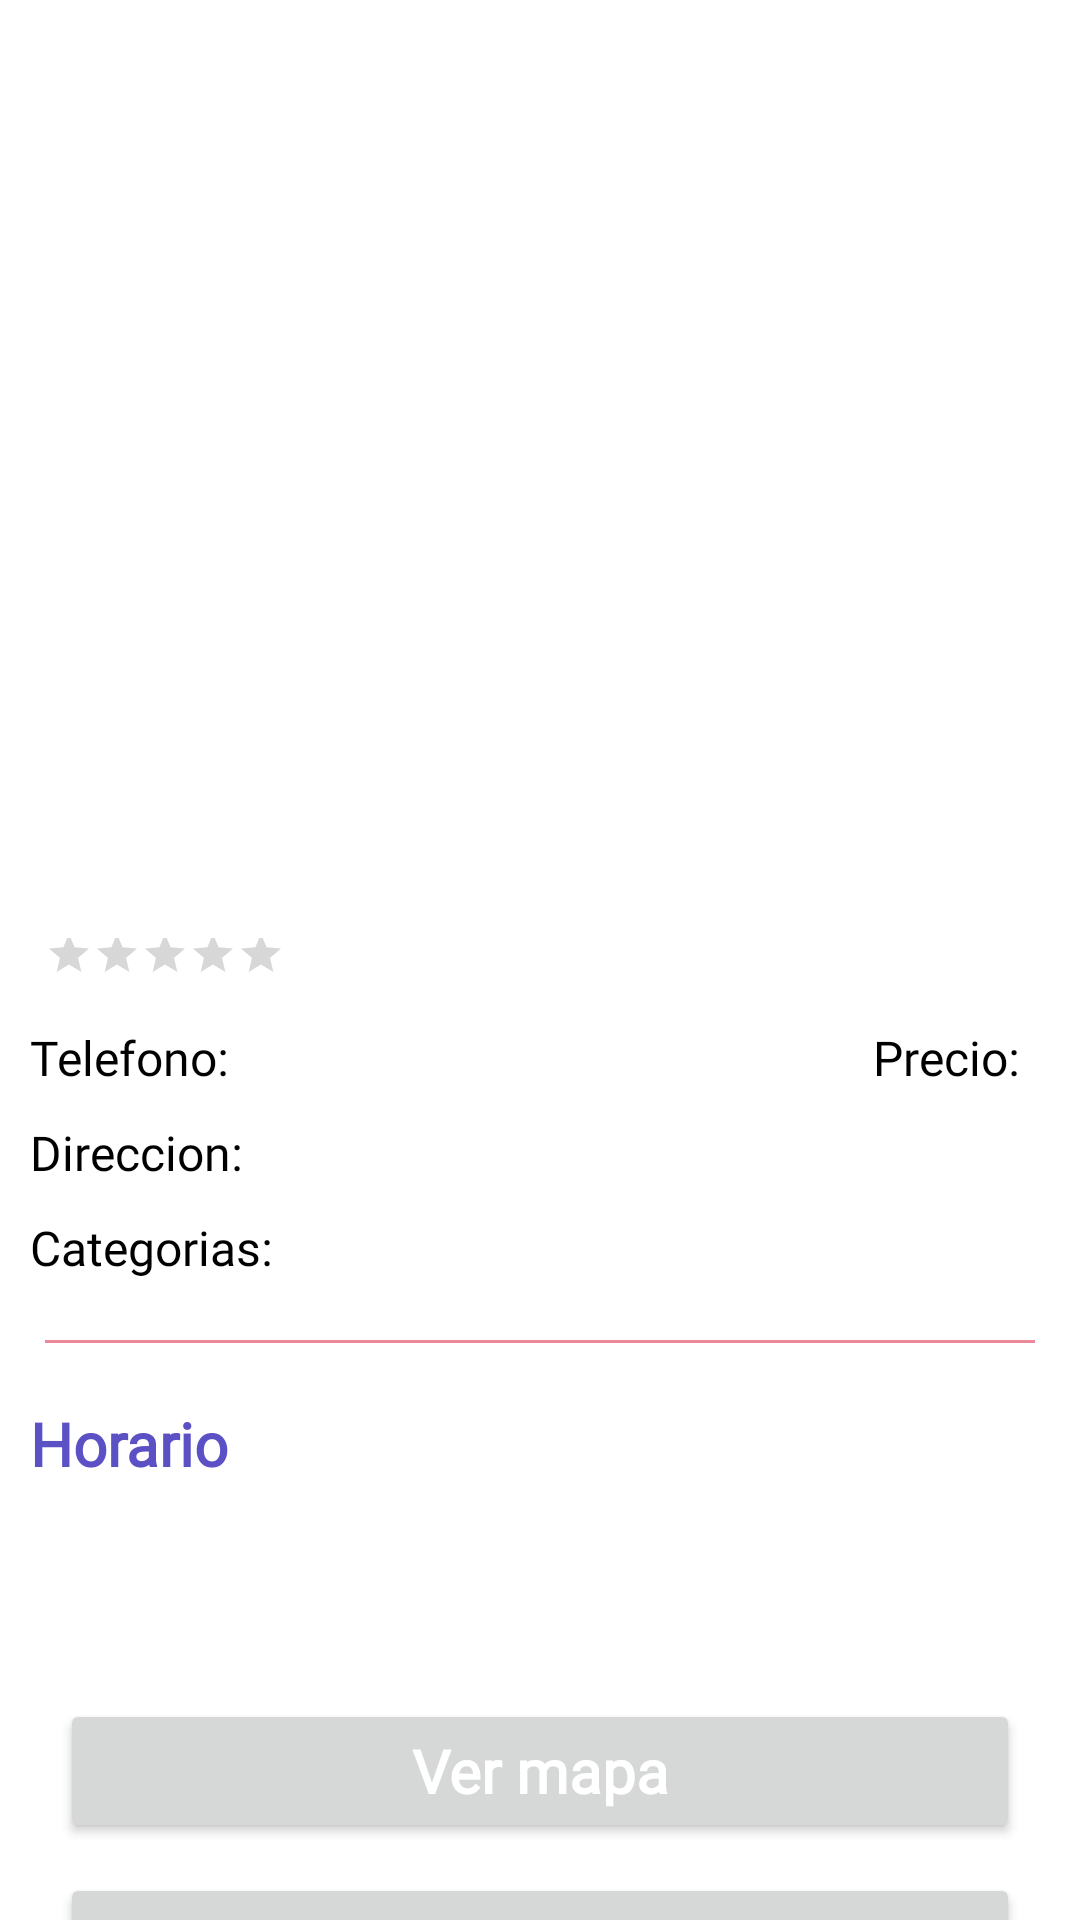

Write the Android layout XML for this screen, with the resource values it uses.
<!-- AndroidManifest.xml: application theme Theme.Places -->
<!-- res/layout/fragment_place_details.xml -->
<?xml version="1.0" encoding="utf-8"?>
<androidx.core.widget.NestedScrollView
    xmlns:android="http://schemas.android.com/apk/res/android"
    xmlns:app="http://schemas.android.com/apk/res-auto"
    xmlns:tools="http://schemas.android.com/tools"
    style="@style/default_size_expanded_style"
    android:orientation="vertical">

    <androidx.constraintlayout.widget.ConstraintLayout
        android:layout_width="match_parent"
        android:layout_height="match_parent"
        tools:context=".view.fragments.PlaceDetailsFragment">

        <ImageView
            android:id="@+id/place_details_image_view"
            android:layout_width="0dp"
            android:layout_height="300dp"
            android:contentDescription="@string/place_content_description_image_view"
            app:layout_constraintEnd_toEndOf="parent"
            app:layout_constraintStart_toStartOf="parent"
            app:layout_constraintTop_toTopOf="parent"
            tools:src="@drawable/place_image" />

        <com.google.android.material.textview.MaterialTextView
            android:id="@+id/name_place_title_text"
            style="@style/default_size_height_style"
            android:layout_marginStart="10dp"
            android:layout_marginEnd="10dp"
            android:layout_marginBottom="5dp"
            android:textAppearance="@style/text_title_style"
            android:textColor="?attr/colorOnPrimary"
            app:layout_constraintBottom_toBottomOf="@+id/place_details_image_view"
            app:layout_constraintEnd_toEndOf="parent"
            app:layout_constraintStart_toStartOf="parent"
            tools:text="Este es el ejemplo de un titulo" />

        <com.google.android.material.textview.MaterialTextView
            style="@style/default_size_fit_style"
            android:id="@+id/rating_place_text"
            android:textAppearance="@style/regular_text_style"
            android:layout_marginStart="10dp"
            android:layout_marginTop="10dp"
            app:layout_constraintStart_toStartOf="parent"
            app:layout_constraintTop_toBottomOf="@+id/place_details_image_view"
            tools:text="5.4" />

        <RatingBar
            android:id="@+id/rating_bar"
            android:layout_width="wrap_content"
            android:layout_height="0dp"
            android:layout_marginStart="5dp"
            style="?android:attr/ratingBarStyleSmall"
            app:layout_constraintBottom_toBottomOf="@+id/rating_place_text"
            app:layout_constraintStart_toEndOf="@+id/rating_place_text"
            app:layout_constraintTop_toTopOf="@+id/rating_place_text"
            android:isIndicator="true"/>

        <com.google.android.material.textview.MaterialTextView
            style="@style/default_size_fit_style"
            android:id="@+id/count_reviews_place_text"
            android:textAppearance="@style/regular_text_style"
            android:layout_height="0dp"
            android:layout_marginStart="10dp"
            app:layout_constraintBottom_toBottomOf="@+id/rating_bar"
            app:layout_constraintStart_toEndOf="@+id/rating_bar"
            app:layout_constraintTop_toTopOf="@+id/rating_bar"
            tools:text="300 opiniones" />

        <com.google.android.material.textview.MaterialTextView
            android:id="@+id/price_place_text"
            style="@style/default_size_fit_style"
            android:layout_height="0dp"
            android:layout_marginEnd="10dp"
            android:text="@string/price"
            android:textAppearance="@style/regular_text_style"
            app:layout_constraintBottom_toBottomOf="@+id/phone_number_place_text"
            app:layout_constraintEnd_toStartOf="@+id/price_value_text"
            app:layout_constraintTop_toTopOf="@+id/phone_number_place_text"/>

        <TextView
            android:id="@+id/price_value_text"
            style="@style/default_size_fit_style"
            android:layout_height="0dp"
            android:layout_marginEnd="10dp"
            android:maxLines="2"
            android:textAppearance="@style/regular_text_style"
            app:layout_constraintBottom_toBottomOf="@+id/price_place_text"
            app:layout_constraintEnd_toEndOf="parent"
            app:layout_constraintTop_toTopOf="@+id/price_place_text" />

        <com.google.android.material.textview.MaterialTextView
            android:id="@+id/phone_number_place_text"
            style="@style/default_size_fit_style"
            android:layout_height="0dp"
            android:layout_marginTop="10dp"
            android:text="@string/phone_number"
            android:textAppearance="@style/regular_text_style"
            app:layout_constraintStart_toStartOf="@+id/rating_place_text"
            app:layout_constraintTop_toBottomOf="@+id/rating_place_text"/>

        <TextView
            android:id="@+id/phone_number_place_value_text"
            style="@style/default_size_fit_style"
            android:layout_width="0dp"
            android:layout_height="wrap_content"
            android:layout_marginStart="10dp"
            android:layout_marginEnd="10dp"
            android:textAppearance="@style/regular_text_style"
            app:layout_constraintBottom_toBottomOf="@+id/phone_number_place_text"
            app:layout_constraintEnd_toStartOf="@+id/price_place_text"
            app:layout_constraintStart_toEndOf="@+id/phone_number_place_text"
            app:layout_constraintTop_toTopOf="@+id/phone_number_place_text" />

        <com.google.android.material.textview.MaterialTextView
            android:id="@+id/address_text"
            android:layout_width="wrap_content"
            android:layout_height="0dp"
            android:layout_marginTop="10dp"
            android:text="@string/address"
            android:textAppearance="@style/regular_text_style"
            app:layout_constraintStart_toStartOf="@+id/phone_number_place_text"
            app:layout_constraintTop_toBottomOf="@+id/phone_number_place_text"/>

        <TextView
            android:id="@+id/address_value_text"
            style="@style/default_size_fit_style"
            android:layout_width="0dp"
            android:layout_height="wrap_content"
            android:layout_marginStart="10dp"
            android:layout_marginEnd="10dp"
            android:maxLines="3"
            android:textAppearance="@style/regular_text_style"
            app:layout_constraintEnd_toEndOf="parent"
            app:layout_constraintStart_toEndOf="@+id/address_text"
            app:layout_constraintTop_toTopOf="@+id/address_text" />

        <com.google.android.material.textview.MaterialTextView
            android:id="@+id/categories_text"
            android:layout_width="wrap_content"
            android:layout_height="0dp"
            android:layout_marginTop="10dp"
            android:text="@string/categories"
            android:textAppearance="@style/regular_text_style"
            app:layout_constraintStart_toStartOf="@+id/address_text"
            app:layout_constraintTop_toBottomOf="@+id/address_value_text" />

        <TextView
            android:id="@+id/categories_value_text"
            style="@style/default_size_fit_style"
            android:layout_width="0dp"
            android:layout_height="wrap_content"
            android:layout_marginStart="10dp"
            android:layout_marginEnd="10dp"
            android:textAppearance="@style/regular_text_style"
            app:layout_constraintEnd_toEndOf="parent"
            app:layout_constraintStart_toEndOf="@+id/categories_text"
            app:layout_constraintTop_toTopOf="@+id/categories_text" />

        <com.google.android.material.divider.MaterialDivider
            android:id="@+id/material_divider"
            style="@style/default_middle_divider"
            android:layout_marginTop="20dp"
            app:layout_constraintEnd_toEndOf="parent"
            app:layout_constraintStart_toStartOf="parent"
            app:layout_constraintTop_toBottomOf="@+id/categories_value_text" />

        <com.google.android.material.textview.MaterialTextView
            android:id="@+id/schedule_subtitle_text"
            style="@style/default_size_fit_style"
            android:layout_height="0dp"
            android:layout_marginTop="20dp"
            android:textAppearance="@style/text_subtitle_style"
            android:textColor="@color/primary_color"
            android:text="@string/text_helper_schedule"
            app:layout_constraintStart_toStartOf="@+id/phone_number_place_text"
            app:layout_constraintTop_toBottomOf="@+id/material_divider"/>

        <com.google.android.material.textview.MaterialTextView
            android:id="@+id/is_open_text"
            style="@style/default_size_fit_style"
            android:layout_height="0dp"
            android:layout_marginStart="10dp"
            android:textAppearance="@style/regular_text_style"
            app:layout_constraintBaseline_toBaselineOf="@+id/schedule_subtitle_text"
            app:layout_constraintStart_toEndOf="@+id/schedule_subtitle_text"
            tools:text="Abierto" />

        <com.google.android.material.textview.MaterialTextView
            android:id="@+id/schedule_text"
            style="@style/default_size_fit_style"
            android:layout_height="0dp"
            android:textAlignment="textStart"
            android:layout_marginTop="10dp"
            android:textAppearance="@style/regular_text_style"
            app:layout_constraintStart_toStartOf="@+id/schedule_subtitle_text"
            app:layout_constraintTop_toBottomOf="@+id/schedule_subtitle_text"
            tools:text="Lunes: 10:00 - 11:00\nMartes: 08:00 - 12:00" />

        <Button
            android:id="@+id/show_map_button"
            style="@style/icon_button_container_style"
            android:layout_width="0dp"
            android:layout_marginTop="40dp"
            android:text="@string/text_contained_button_see_map"
            app:icon="@drawable/ic_baseline_map_24"
            app:layout_constraintEnd_toEndOf="@+id/show_reviews_button"
            app:layout_constraintStart_toStartOf="@+id/show_reviews_button"
            app:layout_constraintTop_toBottomOf="@id/schedule_text" />

        <Button
            android:id="@+id/show_reviews_button"
            style="@style/contained_button_container_style"
            android:layout_marginStart="20dp"
            android:layout_marginTop="10dp"
            android:layout_marginEnd="20dp"
            android:layout_marginBottom="20dp"
            android:text="@string/text_contained_button_see_reviews"
            app:layout_constraintBottom_toBottomOf="parent"
            app:layout_constraintEnd_toEndOf="parent"
            app:layout_constraintStart_toStartOf="parent"
            app:layout_constraintTop_toBottomOf="@id/show_map_button" />


    </androidx.constraintlayout.widget.ConstraintLayout>

</androidx.core.widget.NestedScrollView>
<!-- resources referenced by this layout -->
<resources>
  <color name="primary_color">#FF5B51C5</color>
  <string name="address">Direccion:</string>
  <string name="categories">Categorias:</string>
  <string name="phone_number">Telefono:</string>
  <string name="place_content_description_image_view">Imagen del lugar</string>
  <string name="price">Precio:</string>
  <string name="text_contained_button_see_map">Ver mapa</string>
  <string name="text_contained_button_see_reviews">Ver reseñas</string>
  <string name="text_helper_schedule">Horario</string>
  <style name="contained_button_container_style" parent="default_size_height_style">
          <item name="android:textAppearance">@style/text_contained_button_style</item>
      </style>
  <style name="default_middle_divider" parent="default_size_height_style">
          <item name="dividerColor">@color/secondary_color</item>
          <item name="dividerInsetStart">15dp</item>
          <item name="dividerInsetEnd">15dp</item>
      </style>
  <style name="default_size_expanded_style">
          <item name="android:layout_width">match_parent</item>
          <item name="android:layout_height">match_parent</item>
      </style>
  <style name="default_size_fit_style">
          <item name="android:layout_width">wrap_content</item>
          <item name="android:layout_height">wrap_content</item>
      </style>
  <style name="default_size_height_style">
          <item name="android:layout_width">match_parent</item>
          <item name="android:layout_height">wrap_content</item>
      </style>
  <style name="icon_button_container_style" parent="contained_button_container_style">
          <item name="iconGravity">textStart</item>
          <item name="iconPadding">2dp</item>
      </style>
  <style name="regular_text_style">
          <item name="android:fontFamily">@font/caviar_dreams</item>
          <item name="android:textSize">@dimen/regular_text_size</item>
      </style>
  <style name="text_subtitle_style" parent="regular_text_style">
          <item name="android:textSize">@dimen/text_subtitle_size</item>
          <item name="android:textStyle">bold</item>
      </style>
  <style name="text_title_style" parent="regular_text_style">
          <item name="android:textSize">@dimen/text_title_size</item>
          <item name="android:textStyle">bold</item>
      </style>
  <style name="text_contained_button_style" parent="regular_text_style">
          <item name="android:textStyle">bold</item>
          <item name="android:textColor">?attr/colorOnPrimary</item>
          <item name="android:textSize">@dimen/contained_button_text_size</item>
      </style>
  <color name="secondary_color">#FFEA899A</color>
  <dimen name="regular_text_size">16sp</dimen>
  <dimen name="text_subtitle_size">20sp</dimen>
  <dimen name="text_title_size">25sp</dimen>
  <color name="primary_color_dark">#FF202894</color>
  <color name="white">#FFFFFFFF</color>
  <color name="secondary_color_dark">#FFB55A6C</color>
  <color name="black">#FF000000</color>
  <style name="Widget.Tabs.CircularProgressIndicator" parent="Widget.MaterialComponents.CircularProgressIndicator">
          <item name="indicatorSize">60dp</item>
          <item name="trackThickness">30dp</item>
      </style>
  <style name="textAppearancePopUpMenu" parent="TextAppearance.MaterialComponents.Subtitle1">
          <item name="fontFamily">@font/caviar_dreams</item>
          <item name="android:fontFamily">@font/caviar_dreams</item>
      </style>
  <dimen name="contained_button_text_size">20sp</dimen>
  <style name="dialog_title_style" parent="MaterialAlertDialog.MaterialComponents.Title.Text">
          <item name="android:fontFamily">@font/caviar_dreams</item>
          <item name="android:textStyle">bold</item>
      </style>
  <style name="dialog_button_style" parent="Widget.MaterialComponents.Button.TextButton.Dialog">
          <item name="android:fontFamily">@font/caviar_dreams</item>
          <item name="android:textStyle">bold</item>
      </style>
</resources>
